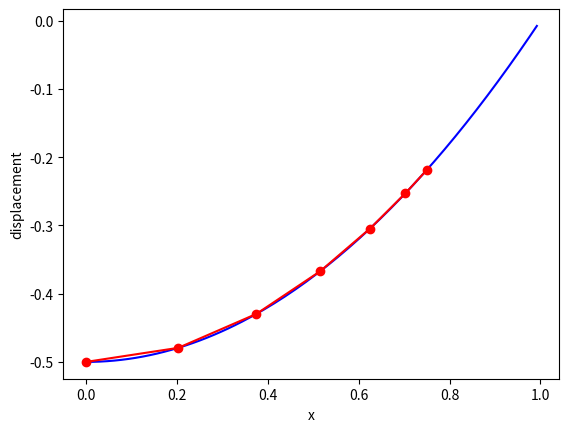

Generate this figure with matplotlib:
import numpy as np

DEBUG = 1
PLOT = 1

import numpy as np
import scipy.integrate as integrate
import matplotlib.pyplot as plt

def dspl_exact(x,q=-1, h=0, g=0):
    '''exact displacement for constant forces q with the boundary value $-u_{,x}(0)=h$, $u(1)=g$'''
    return q/2*(1-x**2) + (1-x)*h + g

def forces(x):
    '''return constant body forces'''
    q   = -1
    return q

def mat_stiff(X):
    '''constructing the global stiffness matrix'''

    K = np.zeros((X.size,X.size))
    # global stiffness matrix
    for e in range(X.size-1):
        # length of the element
        dx = X[e+1] - X[e]     # assamble local stiffness matrix (this was computed by hand)
        # assamble local stiffness matrix (this was computed by hand)
        k = (1/dx)*np.array([[1,-1],[-1,1]])

        K[e,e] += k[0,0]
        K[e,e+1] += k[0,1]
        K[e+1,e] += k[1,0]
        K[e+1,e+1] += k[1,1]

    # boundary
    K[e+1,e+1] += 1/(L-X[e+1])

    return K

def vec_force(X):
    '''constructing force vector '''

    F = np.zeros((X.size,1))
    x = 0
    for e in range(X.size-1):
        # length of the element
        dx = X[e+1] - X[e] 

        # assamble element body forces
        f = (dx/6)*np.dot(np.array([[2,1],[1,2]]),np.array([[forces(x-dx)],[forces(x)]]))

        # assemble global stiffness matrix
        F[e,0] += f[0,0]
        F[e+1,0] += f[1,0]

    # boundary
    F[e+1,0] += ((L-X[e+1])/2)*forces(X[e+1])

    return F

def sol_num(X):
    '''returns vector of numerical solution of the displacement'''

    # Construct stiffness matrix
    K = mat_stiff(X)

    # Construct the force vector
    F = vec_force(X)

    # find the displacement 
    return np.linalg.solve(K,F)    # this uses LAPACK routine _gesv


if __name__ == '__main__':
    
    nel = 8                           # number of elements
    L   = 1.0                         # length
    dx  = L/nel                       # space increment (uniform)
    X   = np.arange(0.0+dx,L,dx)**2 # vector of position of free elements
    X   = 1-X[::-1]             # vector of position of free elements
    X += -X[0]

    # find numerical solution
    d = sol_num(X).reshape(X.size)
    # find the exact solution
    D = dspl_exact(X)
    
    # print the results
    if DEBUG:
        print("\nDisplacement (numerical):\n",d)
        print("\nExact displacement (computed analytically):\n",D)
        print("\nDifference between exact and numerical:\n",D-d)
        print("\nNorm of the difference:",np.linalg.norm(D-d))

    # find exact solution
    x = np.arange(0.0,L,dx/16)
    exact = dspl_exact(x)

    if PLOT:
        # plot the results
        f=plt.figure(1)
        plt.plot(x,exact,'b-')
        plt.plot(X,d,'ro-')
        plt.ylabel("displacement")
        plt.xlabel("x")
        if DEBUG:
            plt.show()
        else:
            plt.savefig('displacement1.eps', format='eps', dpi=1000)
